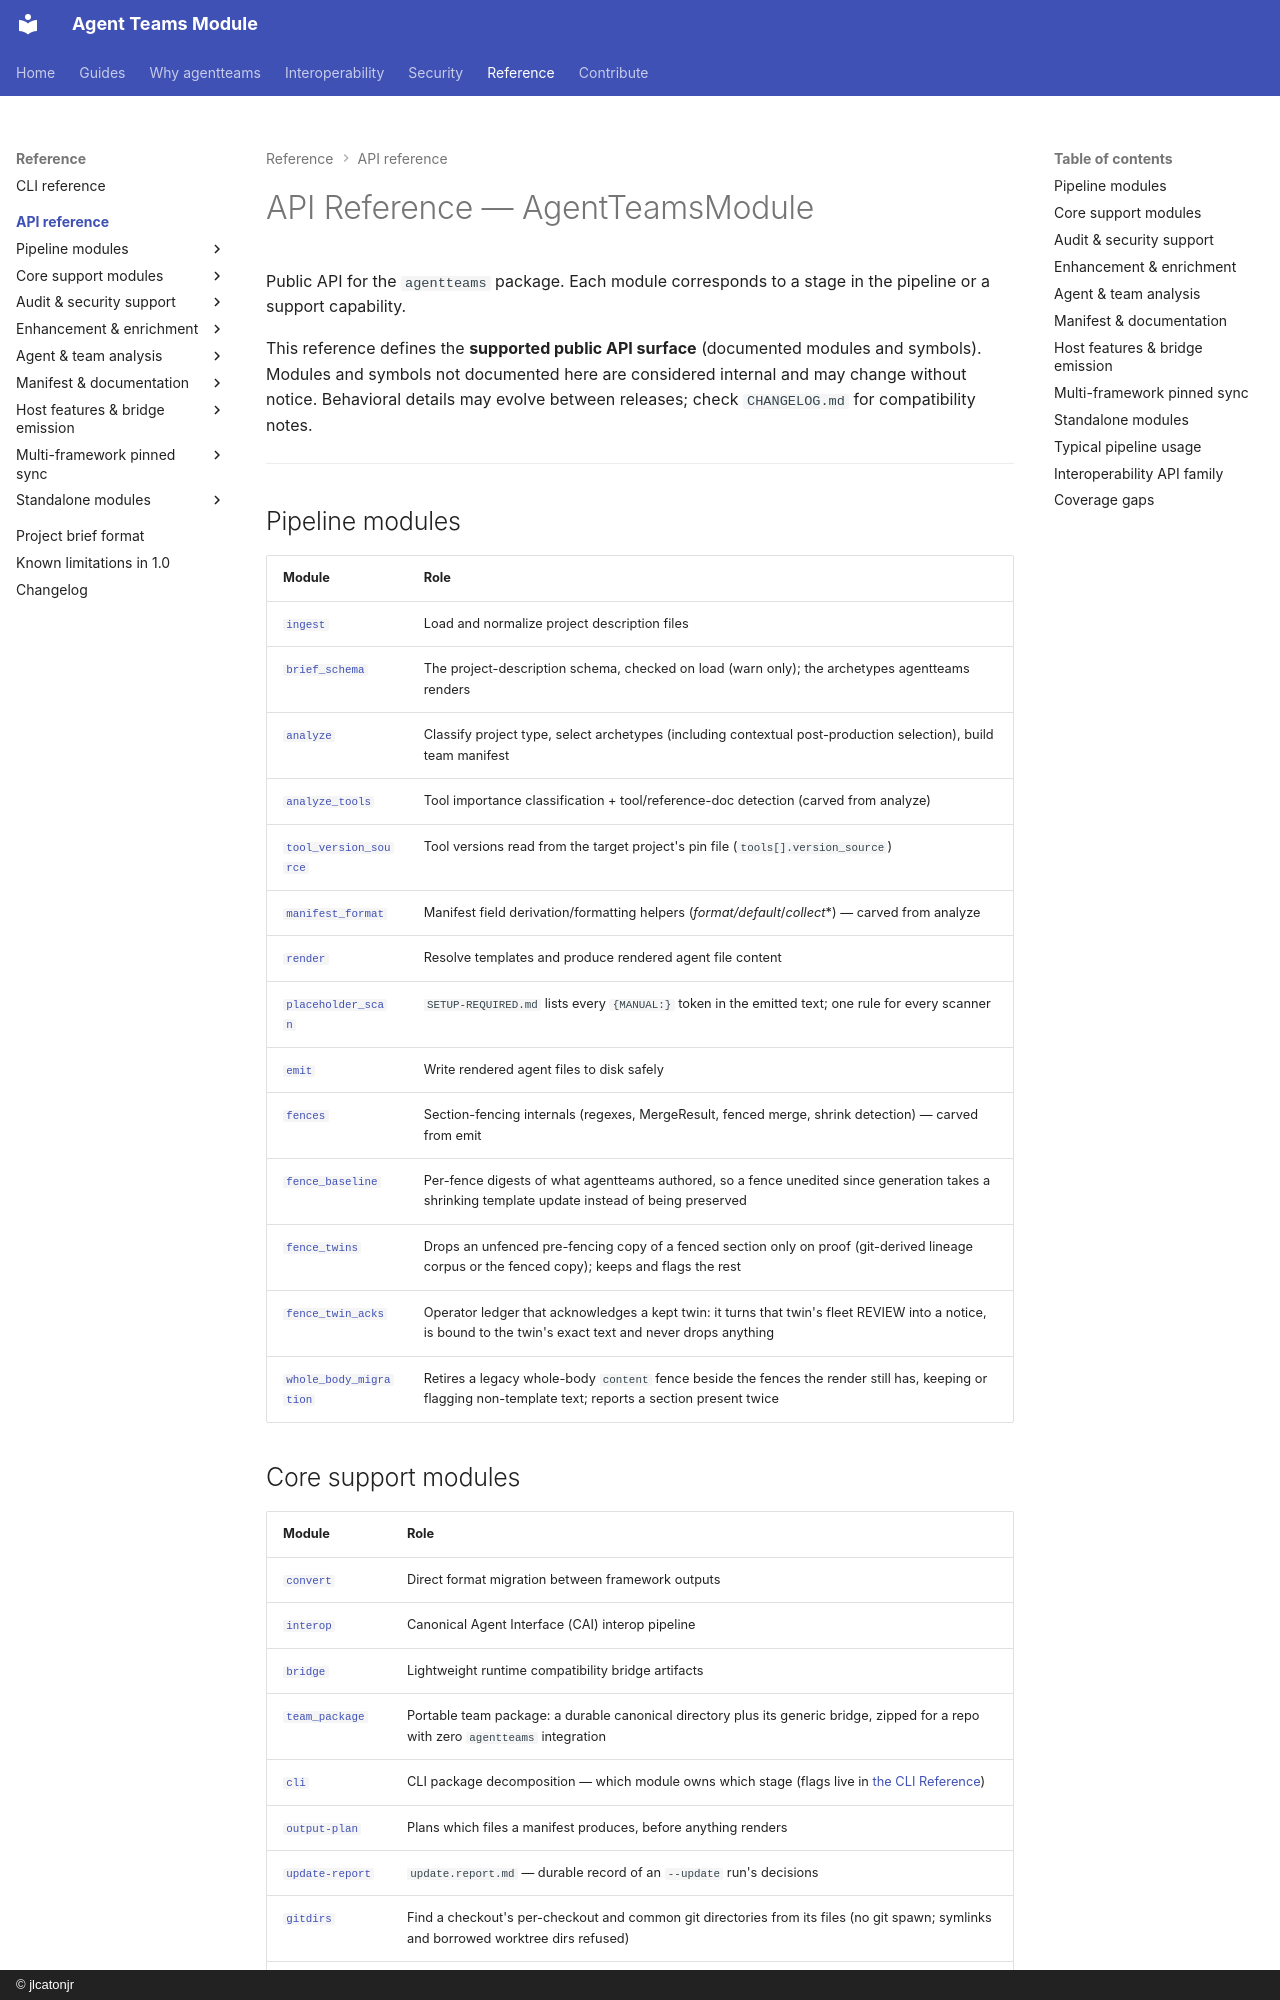

repository: jlcatonjr/agentteams · page: api-reference/index.html · generator: mkdocs · copyright: © jlcatonjr

# API Reference — AgentTeamsModule

Public API for the `agentteams` package. Each module corresponds to a stage in the pipeline or a support capability.

This reference defines the **supported public API surface** (documented modules and symbols). Modules and symbols not documented here are considered internal and may change without notice. Behavioral details may evolve between releases; check `CHANGELOG.md` for compatibility notes.

---

## Pipeline modules

| Module | Role |
|--------|------|
| [`ingest`](ingest.md) | Load and normalize project description files |
| [`brief_schema`](brief-schema.md) | The project-description schema, checked on load (warn only); the archetypes agentteams renders |
| [`analyze`](analyze.md) | Classify project type, select archetypes (including contextual post-production selection), build team manifest |
| [`analyze_tools`](analyze-tools.md) | Tool importance classification + tool/reference-doc detection (carved from analyze) |
| [`tool_version_source`](tool-version-source.md) | Tool versions read from the target project's pin file (`tools[].version_source`) |
| [`manifest_format`](manifest-format.md) | Manifest field derivation/formatting helpers (_format_*/_default_*/_collect_*) — carved from analyze |
| [`render`](render.md) | Resolve templates and produce rendered agent file content |
| [`placeholder_scan`](placeholder-scan.md) | `SETUP-REQUIRED.md` lists every `{MANUAL:}` token in the emitted text; one rule for every scanner |
| [`emit`](emit.md) | Write rendered agent files to disk safely |
| [`fences`](fences.md) | Section-fencing internals (regexes, MergeResult, fenced merge, shrink detection) — carved from emit |
| [`fence_baseline`](fence-baseline.md) | Per-fence digests of what agentteams authored, so a fence unedited since generation takes a shrinking template update instead of being preserved |
| [`fence_twins`](fence-twins.md) | Drops an unfenced pre-fencing copy of a fenced section only on proof (git-derived lineage corpus or the fenced copy); keeps and flags the rest |
| [`fence_twin_acks`](fence-twin-acks.md) | Operator ledger that acknowledges a kept twin: it turns that twin's fleet REVIEW into a notice, is bound to the twin's exact text and never drops anything |
| [`whole_body_migration`](whole-body-migration.md) | Retires a legacy whole-body `content` fence beside the fences the render still has, keeping or flagging non-template text; reports a section present twice |

## Core support modules

| Module | Role |
|--------|------|
| [`convert`](convert.md) | Direct format migration between framework outputs |
| [`interop`](interop.md) | Canonical Agent Interface (CAI) interop pipeline |
| [`bridge`](bridge.md) | Lightweight runtime compatibility bridge artifacts |
| [`team_package`](team-package.md) | Portable team package: a durable canonical directory plus its generic bridge, zipped for a repo with zero `agentteams` integration |
| [`cli`](cli.md) | CLI package decomposition — which module owns which stage (flags live in [the CLI Reference](../cli-reference.md)) |
| [`output-plan`](output-plan.md) | Plans which files a manifest produces, before anything renders |
| [`update-report`](update-report.md) | `update.report.md` — durable record of an `--update` run's decisions |
| [`gitdirs`](gitdirs.md) | Find a checkout's per-checkout and common git directories from its files (no git spawn; symlinks and borrowed worktree dirs refused) |
| [`update-lock`](update-lock.md) | Per-checkout update lock (`<git-dir>/agentteams-update.lock`) and run record (`agentteams-update-runs.log.csv`): a concurrent writer refuses and names the holder |
| [`fleet`](fleet.md) | Multi-workspace `--update --merge` (`--fleet DIR`) with git snapshot + diff audit |
| [`descriptor_union`](descriptor-union.md) | A description with no roster takes the stub's `selected_archetypes` on `--update`/`--check`; the roster-shrink guard and `--allow-roster-shrink` |
| [`drift`](drift.md) | Detect template-to-instance drift for incremental updates |
| [`behavioral-drift`](behavioral-drift.md) | Detect behavioral divergence in agent runs vs. specification |
